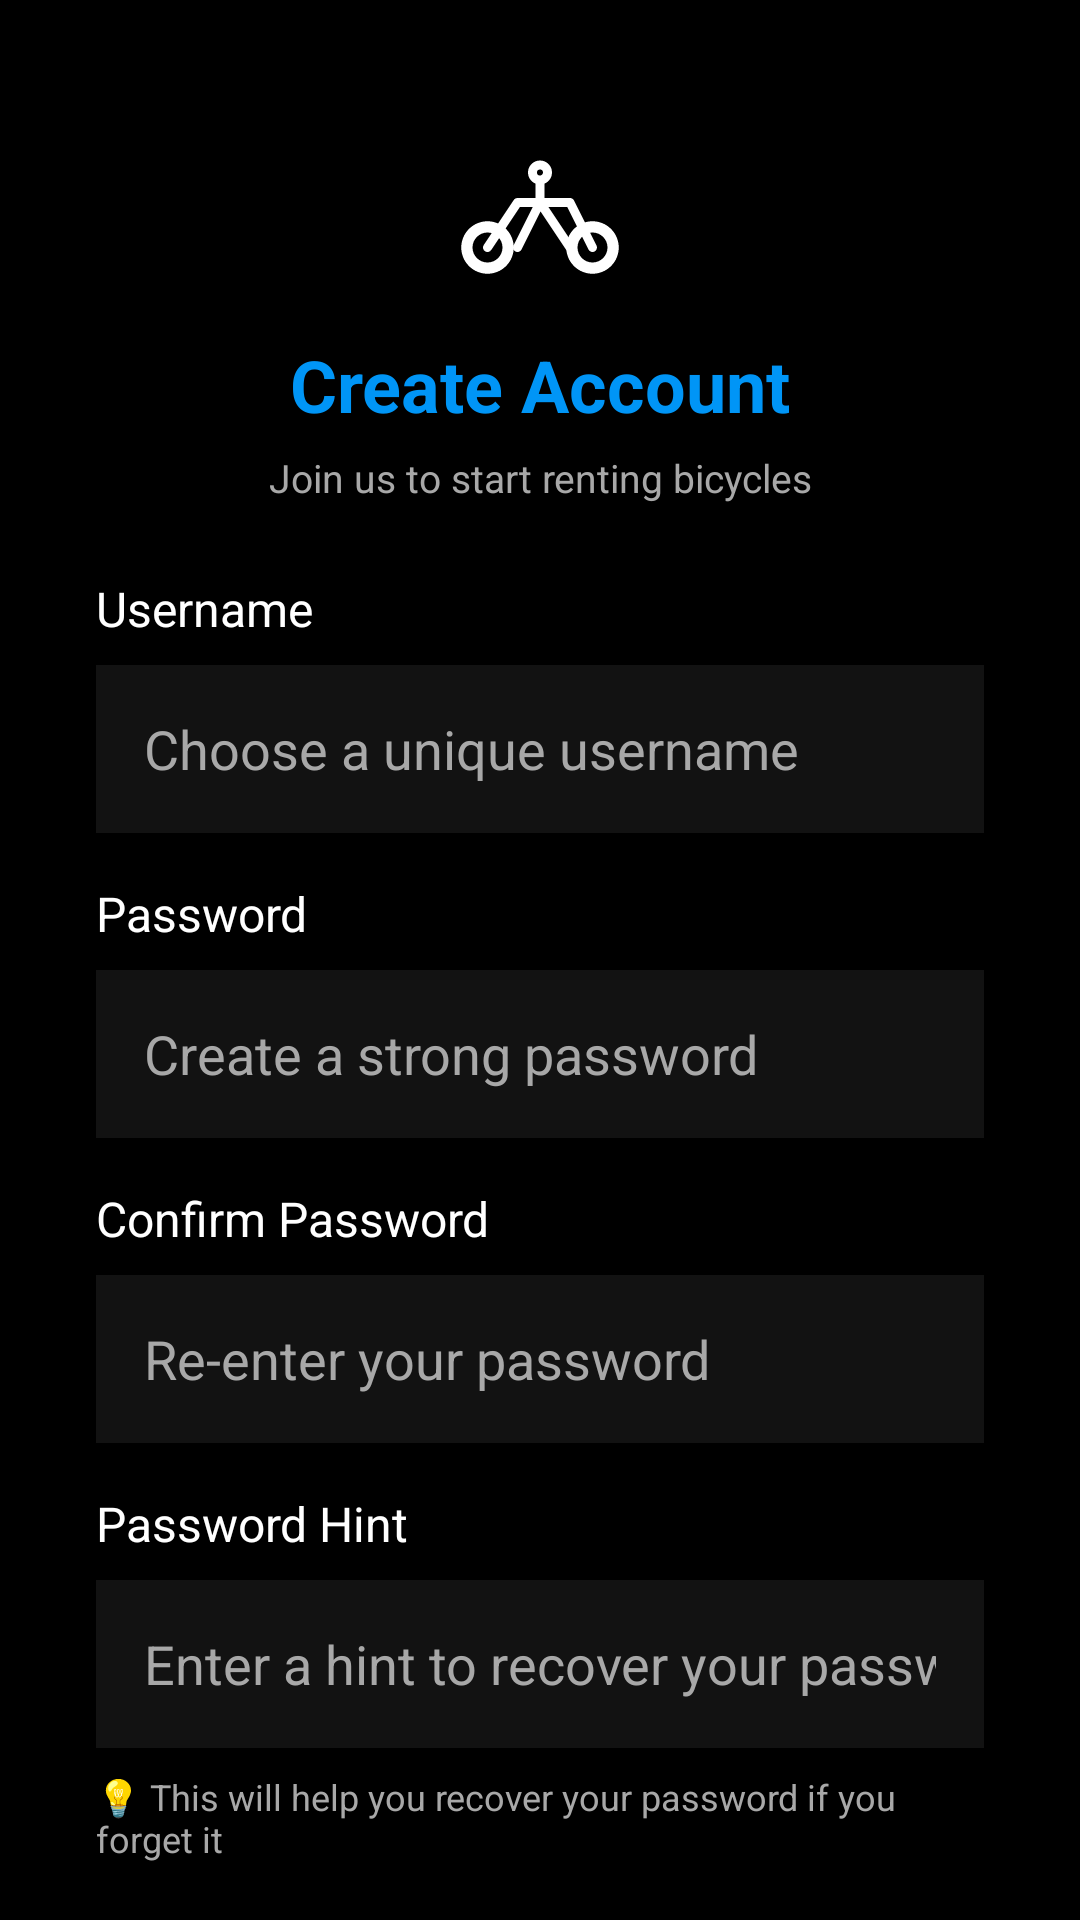

Layout XML and referenced resources for this Android screen:
<!-- AndroidManifest.xml: application theme AppTheme -->
<!-- res/layout/activity_register.xml -->
<?xml version="1.0" encoding="utf-8"?>
<ScrollView xmlns:android="http://schemas.android.com/apk/res/android"
    xmlns:app="http://schemas.android.com/apk/res-auto"
    android:layout_width="match_parent"
    android:layout_height="match_parent"
    android:background="@color/dark_blue_background"
    android:fillViewport="true">

    <androidx.constraintlayout.widget.ConstraintLayout
        android:layout_width="match_parent"
        android:layout_height="wrap_content"
        android:padding="32dp">

        
        <ImageView
            android:id="@+id/bicycle_icon"
            android:layout_width="60dp"
            android:layout_height="60dp"
            android:layout_marginTop="8dp"
            android:src="@drawable/ic_bicycle"
            android:contentDescription="@string/bicycle_icon_desc"
            app:tint="@color/white"
            app:layout_constraintEnd_toEndOf="parent"
            app:layout_constraintStart_toStartOf="parent"
            app:layout_constraintTop_toTopOf="parent" />

        
        <TextView
            android:id="@+id/register_title"
            android:layout_width="0dp"
            android:layout_height="wrap_content"
            android:layout_marginTop="12dp"
            android:gravity="center"
            android:text="@string/create_account_title"
            android:textColor="@color/title_blue"
            android:textSize="24sp"
            android:textStyle="bold"
            app:layout_constraintEnd_toEndOf="parent"
            app:layout_constraintStart_toStartOf="parent"
            app:layout_constraintTop_toBottomOf="@id/bicycle_icon" />

        
        <TextView
            android:id="@+id/register_subtitle"
            android:layout_width="0dp"
            android:layout_height="wrap_content"
            android:layout_marginTop="6dp"
            android:gravity="center"
            android:text="@string/join_us"
            android:textColor="@color/subtitle_gray"
            android:textSize="13sp"
            app:layout_constraintEnd_toEndOf="parent"
            app:layout_constraintStart_toStartOf="parent"
            app:layout_constraintTop_toBottomOf="@id/register_title" />

        
        <TextView
            android:id="@+id/username_label"
            android:layout_width="0dp"
            android:layout_height="wrap_content"
            android:layout_marginTop="24dp"
            android:text="@string/username"
            android:textColor="@color/white"
            android:textSize="16sp"
            app:layout_constraintEnd_toEndOf="parent"
            app:layout_constraintStart_toStartOf="parent"
            app:layout_constraintTop_toBottomOf="@id/register_subtitle" />

        
        <EditText
            android:id="@+id/editTextUsername"
            android:layout_width="0dp"
            android:layout_height="56dp"
            android:layout_marginTop="8dp"
            android:background="@color/input_background"
            android:hint="@string/choose_username"
            android:inputType="text"
            android:padding="16dp"
            android:textColor="@color/input_text"
            android:textColorHint="@color/input_hint"
            android:autofillHints="username"
            app:layout_constraintEnd_toEndOf="parent"
            app:layout_constraintStart_toStartOf="parent"
            app:layout_constraintTop_toBottomOf="@id/username_label"
            app:layout_constraintWidth_max="400dp" />

        
        <TextView
            android:id="@+id/password_label"
            android:layout_width="0dp"
            android:layout_height="wrap_content"
            android:layout_marginTop="16dp"
            android:text="@string/password"
            android:textColor="@color/white"
            android:textSize="16sp"
            app:layout_constraintEnd_toEndOf="parent"
            app:layout_constraintStart_toStartOf="parent"
            app:layout_constraintTop_toBottomOf="@id/editTextUsername" />

        
        <EditText
            android:id="@+id/editTextPassword"
            android:layout_width="0dp"
            android:layout_height="56dp"
            android:layout_marginTop="8dp"
            android:background="@color/input_background"
            android:hint="@string/create_strong_password"
            android:inputType="textPassword"
            android:padding="16dp"
            android:textColor="@color/input_text"
            android:textColorHint="@color/input_hint"
            android:autofillHints="password"
            app:layout_constraintEnd_toEndOf="parent"
            app:layout_constraintStart_toStartOf="parent"
            app:layout_constraintTop_toBottomOf="@id/password_label"
            app:layout_constraintWidth_max="400dp" />

        
        <TextView
            android:id="@+id/confirm_password_label"
            android:layout_width="0dp"
            android:layout_height="wrap_content"
            android:layout_marginTop="16dp"
            android:text="@string/confirm_password"
            android:textColor="@color/white"
            android:textSize="16sp"
            app:layout_constraintEnd_toEndOf="parent"
            app:layout_constraintStart_toStartOf="parent"
            app:layout_constraintTop_toBottomOf="@id/editTextPassword" />

        
        <EditText
            android:id="@+id/editTextConfirmPassword"
            android:layout_width="0dp"
            android:layout_height="56dp"
            android:layout_marginTop="8dp"
            android:background="@color/input_background"
            android:hint="@string/reenter_password"
            android:inputType="textPassword"
            android:padding="16dp"
            android:textColor="@color/input_text"
            android:textColorHint="@color/input_hint"
            android:autofillHints="password"
            app:layout_constraintEnd_toEndOf="parent"
            app:layout_constraintStart_toStartOf="parent"
            app:layout_constraintTop_toBottomOf="@id/confirm_password_label"
            app:layout_constraintWidth_max="400dp" />

        
        <TextView
            android:id="@+id/hint_label"
            android:layout_width="0dp"
            android:layout_height="wrap_content"
            android:layout_marginTop="16dp"
            android:text="@string/password_hint"
            android:textColor="@color/white"
            android:textSize="16sp"
            app:layout_constraintEnd_toEndOf="parent"
            app:layout_constraintStart_toStartOf="parent"
            app:layout_constraintTop_toBottomOf="@id/editTextConfirmPassword" />

        
        <EditText
            android:id="@+id/editTextPasswordHint"
            android:layout_width="0dp"
            android:layout_height="56dp"
            android:layout_marginTop="8dp"
            android:background="@color/input_background"
            android:hint="@string/enter_hint"
            android:inputType="text"
            android:padding="16dp"
            android:textColor="@color/input_text"
            android:textColorHint="@color/input_hint"
            android:autofillHints="passwordHint"
            app:layout_constraintEnd_toEndOf="parent"
            app:layout_constraintStart_toStartOf="parent"
            app:layout_constraintTop_toBottomOf="@id/hint_label"
            app:layout_constraintWidth_max="400dp" />

        
        <TextView
            android:id="@+id/hint_info"
            android:layout_width="0dp"
            android:layout_height="wrap_content"
            android:layout_marginTop="8dp"
            android:text="@string/hint_info"
            android:textColor="@color/subtitle_gray"
            android:textSize="12sp"
            app:layout_constraintEnd_toEndOf="parent"
            app:layout_constraintStart_toStartOf="parent"
            app:layout_constraintTop_toBottomOf="@id/editTextPasswordHint" />

        
        <Button
            android:id="@+id/buttonRegister"
            android:layout_width="0dp"
            android:layout_height="56dp"
            android:layout_marginTop="24dp"
            android:background="@color/login_button_green"
            android:text="@string/create_account_button"
            android:textColor="@color/black"
            android:textSize="18sp"
            android:textStyle="bold"
            app:layout_constraintEnd_toEndOf="parent"
            app:layout_constraintStart_toStartOf="parent"
            app:layout_constraintTop_toBottomOf="@id/hint_info"
            app:layout_constraintWidth_max="400dp" />

        
        <TextView
            android:id="@+id/already_account_text"
            android:layout_width="wrap_content"
            android:layout_height="wrap_content"
            android:layout_marginTop="20dp"
            android:text="@string/already_account"
            android:textColor="@color/subtitle_gray"
            android:textSize="14sp"
            app:layout_constraintEnd_toEndOf="parent"
            app:layout_constraintStart_toStartOf="parent"
            app:layout_constraintTop_toBottomOf="@id/buttonRegister" />

        
        <TextView
            android:id="@+id/textViewLogin"
            android:layout_width="wrap_content"
            android:layout_height="wrap_content"
            android:layout_marginTop="4dp"
            android:layout_marginBottom="16dp"
            android:clickable="true"
            android:focusable="true"
            android:minWidth="48dp"
            android:minHeight="48dp"
            android:gravity="center"
            android:text="@string/login_here"
            android:textColor="@color/title_blue"
            android:textSize="14sp"
            android:textStyle="bold"
            app:layout_constraintEnd_toEndOf="parent"
            app:layout_constraintStart_toStartOf="parent"
            app:layout_constraintTop_toBottomOf="@id/already_account_text" />

    </androidx.constraintlayout.widget.ConstraintLayout>

</ScrollView>
<!-- resources referenced by this layout -->
<resources>
  <color name="black">#000000</color>
  <color name="dark_blue_background">#000000</color>
  <color name="input_background">#121212</color>
  <color name="input_hint">#A8A8A8</color>
  <color name="input_text">#FFFFFF</color>
  <color name="login_button_green">#0095F6</color>
  <color name="subtitle_gray">#A8A8A8</color>
  <color name="title_blue">#0095F6</color>
  <color name="white">#FFFFFF</color>
  <!-- drawable ic_bicycle (drawable) -->
  <?xml version="1.0" encoding="utf-8"?>
  <vector xmlns:android="http://schemas.android.com/apk/res/android"
      android:width="24dp"
      android:height="24dp"
      android:viewportWidth="24"
      android:viewportHeight="24">
      
      
      <path
          android:fillColor="#FFFFFF"
          android:pathData="M5,20.5c-1.93,0 -3.5,-1.57 -3.5,-3.5s1.57,-3.5 3.5,-3.5s3.5,1.57 3.5,3.5S6.93,20.5 5,20.5zM5,15c-1.1,0 -2,0.9 -2,2s0.9,2 2,2s2,-0.9 2,-2S6.1,15 5,15z"/>
      
      
      <path
          android:fillColor="#FFFFFF"
          android:pathData="M19,20.5c-1.93,0 -3.5,-1.57 -3.5,-3.5s1.57,-3.5 3.5,-3.5s3.5,1.57 3.5,3.5S20.93,20.5 19,20.5zM19,15c-1.1,0 -2,0.9 -2,2s0.9,2 2,2s2,-0.9 2,-2S20.1,15 19,15z"/>
      
      
      <path
          android:strokeColor="#FFFFFF"
          android:strokeWidth="1.2"
          android:strokeLineCap="round"
          android:strokeLineJoin="round"
          android:pathData="M5,17l4,-6l3,0l4,6M12,11l0,-3M12,8c0.55,0 1,-0.45 1,-1s-0.45,-1 -1,-1s-1,0.45 -1,1S11.45,8 12,8zM9,11l7,0M16,11l3,6M12,11l-3,6"/>
  </vector>
  <string name="already_account">Already have an account?</string>
  <string name="bicycle_icon_desc">Bicycle rental icon</string>
  <string name="choose_username">Choose a unique username</string>
  <string name="confirm_password">Confirm Password</string>
  <string name="create_account_button">✓ Create Account</string>
  <string name="create_account_title">Create Account</string>
  <string name="create_strong_password">Create a strong password</string>
  <string name="enter_hint">Enter a hint to recover your password</string>
  <string name="hint_info">💡 This will help you recover your password if you forget it</string>
  <string name="join_us">Join us to start renting bicycles</string>
  <string name="login_here">Login here</string>
  <string name="password">Password</string>
  <string name="password_hint">Password Hint</string>
  <string name="reenter_password">Re-enter your password</string>
  <string name="username">Username</string>
  <style name="AppTheme" parent="Theme.MaterialComponents.Light.NoActionBar">
          <item name="colorPrimary">@color/colorPrimary</item>
          <item name="colorPrimaryDark">@color/colorPrimaryDark</item>
          <item name="colorAccent">@color/colorAccent</item>
          <item name="android:windowBackground">@color/white</item>
      </style>
  <color name="colorPrimary">#0095F6</color>
  <color name="colorPrimaryDark">#0066CC</color>
  <color name="colorAccent">#0095F6</color>
</resources>
